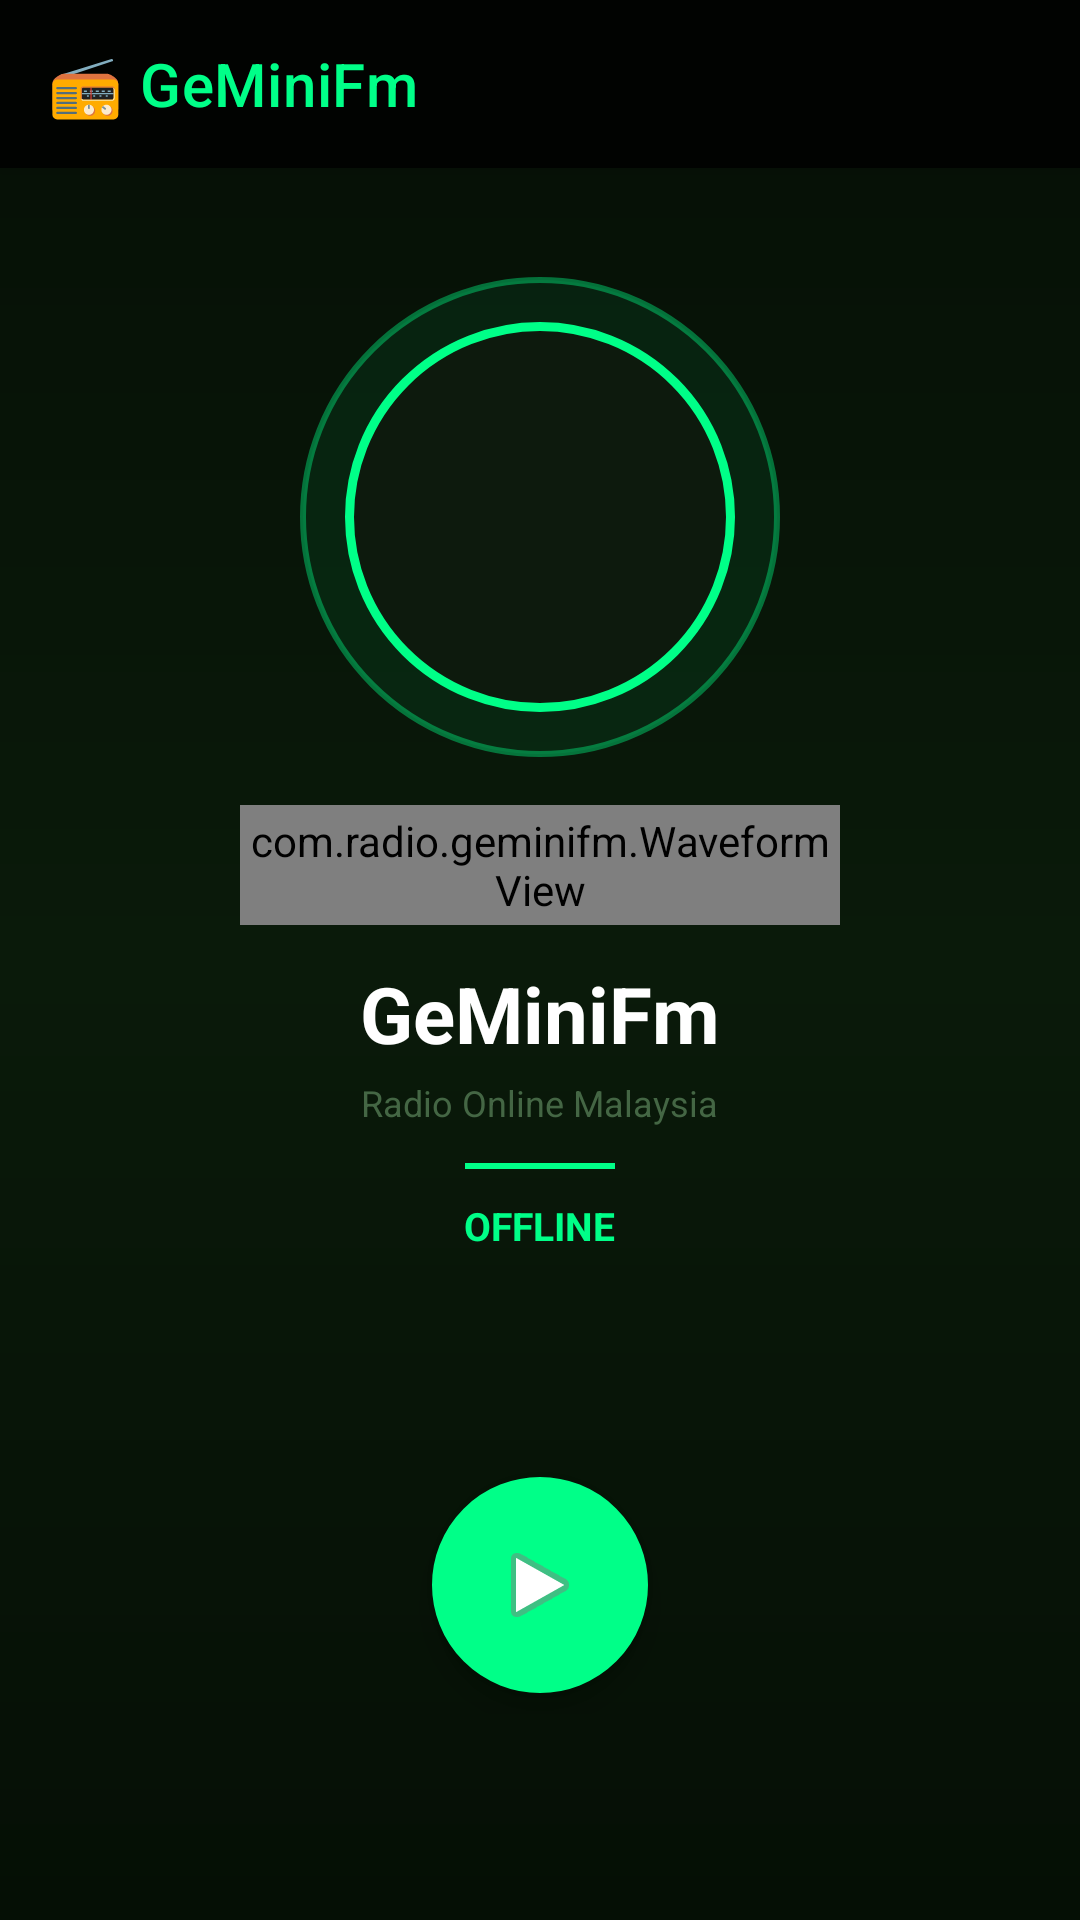

Reconstruct the res/layout file that produces this screen, plus the resources it refers to.
<!-- AndroidManifest.xml: activity theme Theme.GeMiniFm -->
<!-- res/layout/activity_main.xml -->
<?xml version="1.0" encoding="utf-8"?>
<androidx.drawerlayout.widget.DrawerLayout
    xmlns:android="http://schemas.android.com/apk/res/android"
    xmlns:app="http://schemas.android.com/apk/res-auto"
    android:id="@+id/drawerLayout"
    android:layout_width="match_parent"
    android:layout_height="match_parent">

    <RelativeLayout
        android:layout_width="match_parent"
        android:layout_height="match_parent"
        android:background="@drawable/gradient_bg">

        
        <androidx.appcompat.widget.Toolbar
            android:id="@+id/toolbar"
            android:layout_width="match_parent"
            android:layout_height="56dp"
            android:background="#CC000000"
            android:elevation="4dp"
            app:title="📻 GeMiniFm"
            app:titleTextColor="#00FF88"/>

        
        <LinearLayout
            android:layout_width="match_parent"
            android:layout_height="match_parent"
            android:layout_below="@id/toolbar"
            android:gravity="center"
            android:orientation="vertical"
            android:paddingLeft="24dp"
            android:paddingRight="24dp"
            android:paddingBottom="32dp">

            
            <FrameLayout
                android:layout_width="160dp"
                android:layout_height="160dp">

                <ImageView
                    android:layout_width="160dp"
                    android:layout_height="160dp"
                    android:background="@drawable/glow_ring_green"
                    android:layout_gravity="center"/>

                <ImageView
                    android:id="@+id/logoImg"
                    android:layout_width="130dp"
                    android:layout_height="130dp"
                    android:src="@mipmap/ic_launcher"
                    android:background="@drawable/circle_bg_green"
                    android:scaleType="centerCrop"
                    android:layout_gravity="center"/>

            </FrameLayout>

            
            <com.radio.geminifm.WaveformView
                android:id="@+id/waveformView"
                android:layout_width="200dp"
                android:layout_height="40dp"
                android:layout_marginTop="16dp"/>

            
            <TextView
                android:layout_width="wrap_content"
                android:layout_height="wrap_content"
                android:text="GeMiniFm"
                android:textColor="#FFFFFF"
                android:textSize="26sp"
                android:textStyle="bold"
                android:layout_marginTop="12dp"/>

            <TextView
                android:layout_width="wrap_content"
                android:layout_height="wrap_content"
                android:text="Radio Online Malaysia"
                android:textColor="#446644"
                android:textSize="12sp"
                android:layout_marginTop="4dp"/>

            
            <View
                android:layout_width="50dp"
                android:layout_height="2dp"
                android:background="#00FF88"
                android:layout_marginTop="12dp"
                android:layout_marginBottom="10dp"/>

            
            <TextView
                android:id="@+id/statusText"
                android:layout_width="wrap_content"
                android:layout_height="wrap_content"
                android:text="OFFLINE"
                android:textColor="#00FF88"
                android:textSize="13sp"
                android:textStyle="bold"/>

            
            <TextView
                android:id="@+id/artistText"
                android:layout_width="match_parent"
                android:layout_height="wrap_content"
                android:text=""
                android:textColor="#668866"
                android:textSize="12sp"
                android:gravity="center"
                android:maxLines="1"
                android:ellipsize="end"
                android:layout_marginTop="4dp"/>

            
            <TextView
                android:id="@+id/songText"
                android:layout_width="match_parent"
                android:layout_height="wrap_content"
                android:text=""
                android:textColor="#CCCCCC"
                android:textSize="13sp"
                android:gravity="center"
                android:maxLines="1"
                android:ellipsize="end"
                android:layout_marginTop="2dp"
                android:paddingLeft="16dp"
                android:paddingRight="16dp"/>

            
            <FrameLayout
                android:layout_width="86dp"
                android:layout_height="86dp"
                android:layout_marginTop="28dp">

                <ImageView
                    android:id="@+id/btnGlow"
                    android:layout_width="86dp"
                    android:layout_height="86dp"
                    android:background="@drawable/glow_ring_green"
                    android:layout_gravity="center"
                    android:visibility="gone"/>

                <ImageButton
                    android:id="@+id/playBtn"
                    android:layout_width="72dp"
                    android:layout_height="72dp"
                    android:background="@drawable/circle_play_green"
                    android:src="@android:drawable/ic_media_play"
                    android:padding="18dp"
                    android:layout_gravity="center"
                    android:elevation="6dp"/>

            </FrameLayout>

        </LinearLayout>

    </RelativeLayout>

    
    <com.google.android.material.navigation.NavigationView
        android:id="@+id/navigationView"
        android:layout_width="280dp"
        android:layout_height="match_parent"
        android:layout_gravity="start"
        android:background="#0A1A0A"
        app:headerLayout="@layout/nav_header"
        app:menu="@menu/nav_menu"
        app:itemTextColor="#FFFFFF"
        app:itemIconTint="#00FF88"/>

</androidx.drawerlayout.widget.DrawerLayout>
<!-- res/layout/nav_header.xml (included above) -->
<?xml version="1.0" encoding="utf-8"?>
<LinearLayout
    xmlns:android="http://schemas.android.com/apk/res/android"
    android:layout_width="match_parent"
    android:layout_height="160dp"
    android:background="#0A1A0A"
    android:gravity="center"
    android:orientation="vertical"
    android:padding="16dp">

    <ImageView
        android:layout_width="70dp"
        android:layout_height="70dp"
        android:src="@mipmap/ic_launcher"
        android:background="@drawable/circle_bg_green"
        android:padding="8dp"/>

    <TextView
        android:layout_width="wrap_content"
        android:layout_height="wrap_content"
        android:text="GeMiniFm"
        android:textColor="#FFFFFF"
        android:textSize="18sp"
        android:textStyle="bold"
        android:layout_marginTop="8dp"/>

    <TextView
        android:layout_width="wrap_content"
        android:layout_height="wrap_content"
        android:text="Radio Online Malaysia"
        android:textColor="#00FF88"
        android:textSize="11sp"
        android:layout_marginTop="2dp"/>

</LinearLayout>
<!-- resources referenced by this layout -->
<resources>
  <!-- drawable circle_bg_green (drawable) -->
  <?xml version="1.0" encoding="utf-8"?>
  <shape xmlns:android="http://schemas.android.com/apk/res/android"
      android:shape="oval">
      <solid android:color="#0D1A0D"/>
      <stroke
          android:width="3dp"
          android:color="#00FF88"/>
  </shape>
  <!-- drawable circle_play_green (drawable) -->
  <?xml version="1.0" encoding="utf-8"?>
  <selector xmlns:android="http://schemas.android.com/apk/res/android">
      <item android:state_pressed="true">
          <shape android:shape="oval">
              <solid android:color="#00CC66"/>
              <stroke android:width="3dp"
                  android:color="#FFFFFF"/>
          </shape>
      </item>
      <item>
          <shape android:shape="oval">
              <solid android:color="#00FF88"/>
              <stroke android:width="2dp"
                  android:color="#00FF88"/>
          </shape>
      </item>
  </selector>
  <!-- drawable glow_ring_green (drawable) -->
  <?xml version="1.0" encoding="utf-8"?>
  <shape xmlns:android="http://schemas.android.com/apk/res/android"
      android:shape="oval">
      <solid android:color="#1100FF88"/>
      <stroke
          android:width="2dp"
          android:color="#6600FF88"/>
  </shape>
  <!-- drawable gradient_bg (drawable) -->
  <?xml version="1.0" encoding="utf-8"?>
  <shape xmlns:android="http://schemas.android.com/apk/res/android">
      <gradient
          android:startColor="#050F05"
          android:centerColor="#0A1A0A"
          android:endColor="#050F05"
          android:angle="270"/>
  </shape>
  <style name="Theme.GeMiniFm" parent="Theme.MaterialComponents.DayNight.NoActionBar">
          <item name="colorPrimary">#00FF88</item>
          <item name="colorPrimaryDark">#00CC66</item>
          <item name="colorAccent">#00FF88</item>
          <item name="android:statusBarColor">#000000</item>
          <item name="android:navigationBarColor">#000000</item>
      </style>
</resources>
